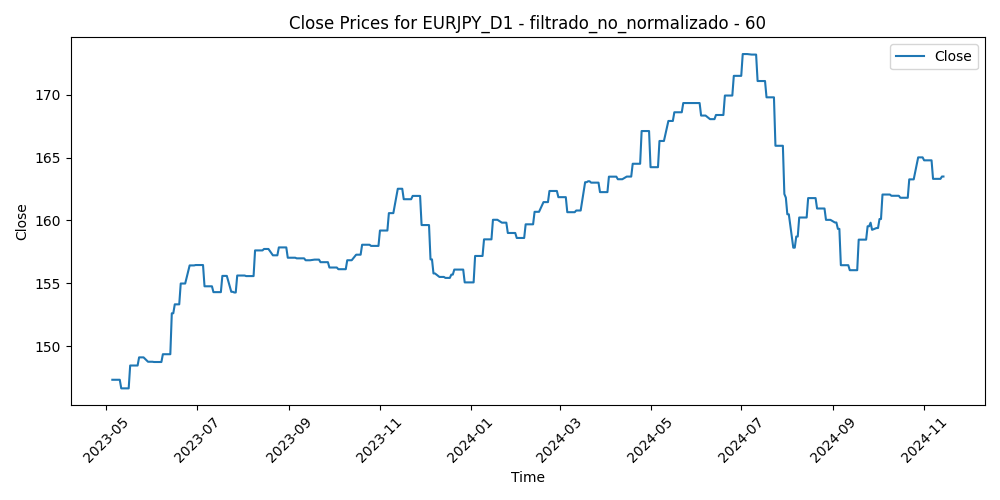

Values plotted in this chart, from the file beside it:
Time, Close, Volume, diferencia_media_60
2023-05-05, 147.3, 95373, -3.768
2023-05-08, 147.3, 87698, -3.784
2023-05-09, 147.3, 97627, -3.247
2023-05-10, 147.3, 106809, -2.488
2023-05-11, 146.7, 111528, -1.76
2023-05-12, 146.7, 95148, -2.066
2023-05-15, 146.7, 89629, -2.747
2023-05-16, 146.7, 88069, -2.809
2023-05-17, 148.5, 92048, -3.806
2023-05-18, 148.5, 93222, -3.831
2023-05-19, 148.5, 103242, -3.445
2023-05-22, 148.5, 92206, -4.118
2023-05-23, 149.1, 104345, -3.439
2023-05-24, 149.1, 108687, -4.028
2023-05-25, 149.1, 111036, -4.213
2023-05-26, 149.1, 98152, -4.699
2023-05-29, 148.8, 57785, -4.223
2023-05-30, 148.8, 103738, -3.789
2023-05-31, 148.8, 105186, -2.603
2023-06-01, 148.8, 98888, -2.964
2023-06-02, 148.8, 88789, -3.351
2023-06-05, 148.8, 85770, -2.898
2023-06-06, 148.8, 87480, -2.592
2023-06-07, 148.8, 92542, -3.105
2023-06-08, 149.4, 88584, -2.804
2023-06-09, 149.4, 87440, -2.663
2023-06-12, 149.4, 82224, -2.883
2023-06-13, 149.4, 96191, -3.901
2023-06-14, 152.6, 93797, -4.124
2023-06-15, 152.6, 106204, -5.746
2023-06-16, 153.3, 110063, -7.196
2023-06-19, 153.3, 70016, -6.82
2023-06-20, 155, 101731, -5.952
2023-06-21, 155, 102866, -7.23
2023-06-22, 155, 101217, -7.921
2023-06-23, 155, 109224, -7.452
2023-06-26, 156.4, 98796, -7.224
2023-06-27, 156.4, 98579, -8.416
2023-06-28, 156.4, 103209, -7.924
2023-06-29, 156.4, 104683, -7.32
2023-06-30, 156.5, 98659, -7.236
2023-07-03, 156.5, 88849, -7.475
2023-07-04, 156.5, 64899, -6.586
2023-07-05, 156.5, 94059, -6.238
2023-07-06, 154.8, 107958, -5.974
2023-07-07, 154.8, 101423, -4.748
2023-07-10, 154.8, 98800, -4.241
2023-07-11, 154.8, 99885, -3.151
2023-07-12, 154.3, 111645, -2.728
2023-07-13, 154.3, 108276, -3.392
2023-07-14, 154.3, 112079, -4.077
2023-07-17, 154.3, 93897, -4.03
2023-07-18, 155.6, 110155, -3.875
2023-07-19, 155.6, 108942, -4.307
2023-07-20, 155.6, 108250, -3.597
2023-07-21, 155.6, 104082, -5.362
2023-07-24, 154.3, 102144, -4.018
2023-07-25, 154.3, 97460, -3.158
2023-07-26, 154.3, 107884, -2.761
2023-07-27, 154.3, 129094, -0.2884
... 338 more rows
